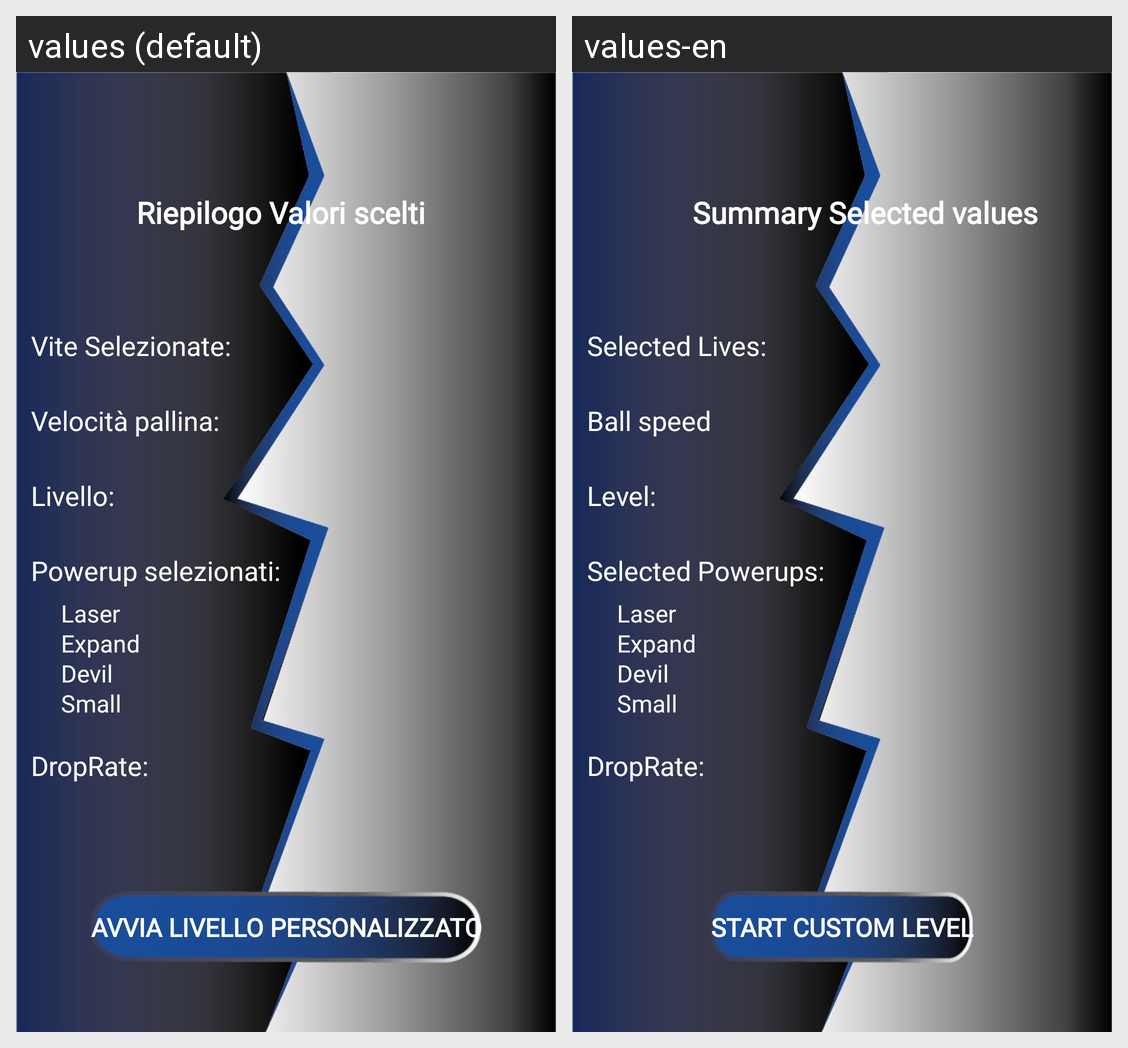

Translations of the strings shown on this Android screen, per locale in the grid:
Android screen res/layout/fragment_summary.xml rendered under 2 locales, left to right: values (default), values-en. Device: Nexus 5 (rendered at 1080×1920; each locale shown at half size, 540×960, under a caption strip naming it); theme FullScreen.
Strings drawn on this screen, with the default value and each locale's value (text and hints the layout hard-codes, and strings that could not be matched under every locale, appear in the picture but are not listed):

riepilogo_valori_scelti
  values: Riepilogo Valori scelti
  values-en: Summary Selected values

vite_selezionate
  values: Vite Selezionate:
  values-en: Selected Lives:

velocit_pallina
  values: Velocità pallina:
  values-en: Ball speed

livelloeditor
  values: Livello:
  values-en: Level:

powerup_selezionati
  values: Powerup selezionati:
  values-en: Selected Powerups:

avvia_livello_personalizzato
  values: Avvia livello Personalizzato
  values-en: Start Custom Level
